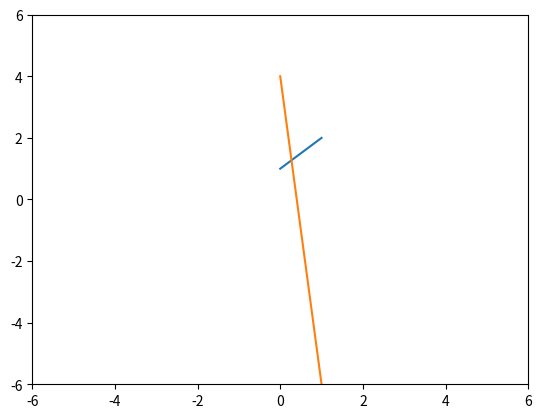

Python code for this plot:
import numpy as np
import matplotlib.pyplot as plt

# do this in the console
# %matplotlib widget

v = np.array([1,2])
w = np.array([4,-6])

fig, ax = plt.subplots()
plt.xlim(-6,6)
plt.ylim(-6,6)

plt.plot(v)
plt.plot(w)

plt.show()